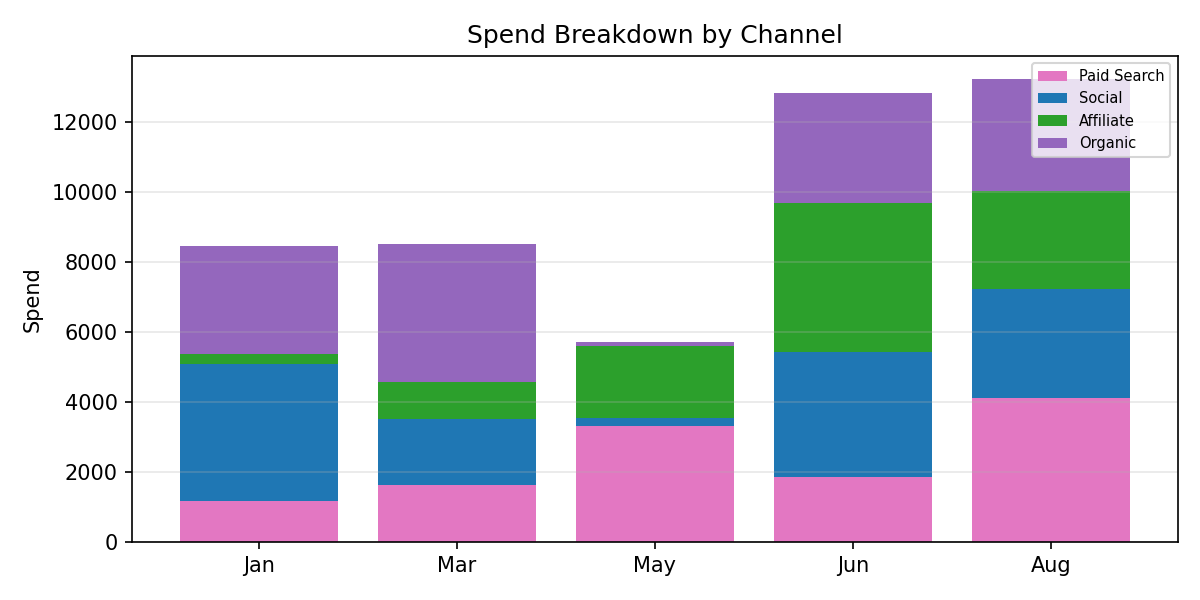

Data behind this chart, as committed beside it:
Period, Paid Search, Social, Affiliate, Organic, Total
Jan, 1159, 3931, 288.9, 3100, 8478
Mar, 1625, 1892, 1059, 3938, 8515
May, 3315, 233.3, 2066, 109.5, 5724
Jun, 1847, 3579, 4284, 3131, 12841
Aug, 4112, 3134, 2802, 3190, 13239
